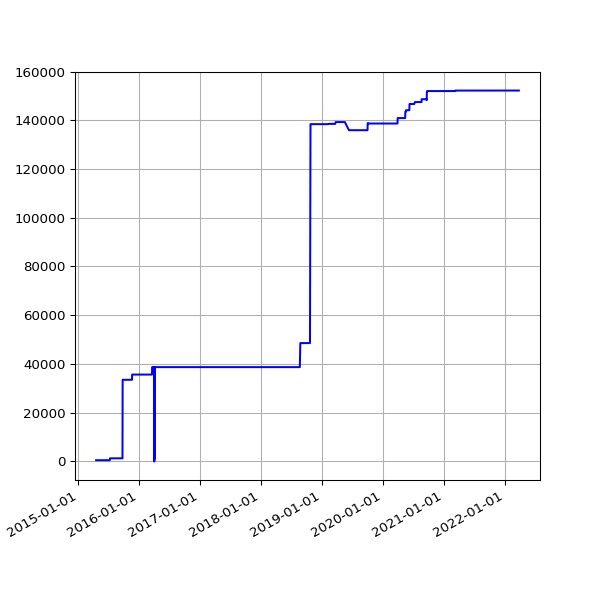

Source data for this figure (header and first rows):
date, value
2015-04-18 02:05:56 +0100, 509
2015-04-19 02:01:18 +0100, 509
2015-04-20 02:14:30 +0100, 509
2015-04-21 02:01:51 +0100, 509
2015-04-22 02:10:16 +0100, 509
2015-04-23 02:07:43 +0100, 509
2015-04-24 02:03:29 +0100, 509
2015-04-25 02:00:02 +0100, 509
2015-04-26 01:58:01 +0100, 509
2015-04-27 02:05:16 +0100, 509
2015-04-28 02:01:35 +0100, 509
2015-04-29 01:58:17 +0100, 509
2015-04-30 03:29:31 +0100, 509
2015-05-01 03:18:05 +0100, 509
2015-05-02 03:10:58 +0100, 509
2015-05-03 03:03:28 +0100, 509
2015-05-04 03:01:17 +0100, 509
2015-05-05 02:34:24 +0100, 509
2015-05-06 02:57:35 +0100, 509
2015-05-07 03:24:56 +0100, 509
2015-05-08 03:03:16 +0100, 509
2015-05-09 03:24:00 +0100, 509
2015-05-10 03:37:00 +0100, 509
2015-05-11 03:24:21 +0100, 509
2015-05-12 03:19:35 +0100, 509
2015-05-13 03:34:42 +0100, 509
2015-05-14 03:37:22 +0100, 509
2015-05-15 03:19:50 +0100, 509
2015-05-16 05:31:18 +0100, 509
2015-05-17 03:27:38 +0100, 509
2015-05-19 02:53:59 +0100, 509
2015-05-20 02:58:38 +0100, 509
2015-05-21 03:05:41 +0100, 509
2015-05-22 04:51:32 +0100, 509
2015-05-23 05:41:24 +0100, 509
2015-05-24 03:12:56 +0100, 509
2015-05-25 03:01:52 +0100, 509
2015-05-26 03:13:00 +0100, 509
2015-05-27 03:23:00 +0100, 509
2015-05-28 03:26:26 +0100, 509
2015-05-29 02:08:35 +0100, 509
2015-05-30 02:01:59 +0100, 509
2015-05-31 02:59:20 +0100, 509
2015-06-01 02:24:26 +0100, 509
2015-06-02 02:23:53 +0100, 509
2015-06-03 02:16:29 +0100, 509
2015-06-04 02:24:07 +0100, 509
2015-06-05 02:01:21 +0100, 509
2015-06-06 02:25:46 +0100, 509
2015-06-07 03:07:41 +0100, 509
2015-06-08 03:16:23 +0100, 509
2015-06-09 02:21:29 +0100, 509
2015-06-10 02:09:44 +0100, 509
2015-06-11 02:06:29 +0100, 509
2015-06-12 02:28:38 +0100, 509
2015-06-13 02:11:49 +0100, 509
2015-06-14 03:06:24 +0100, 509
2015-06-15 03:23:28 +0100, 509
2015-06-16 03:11:19 +0100, 509
2015-06-17 02:46:34 +0100, 509
... 1,909 more rows
